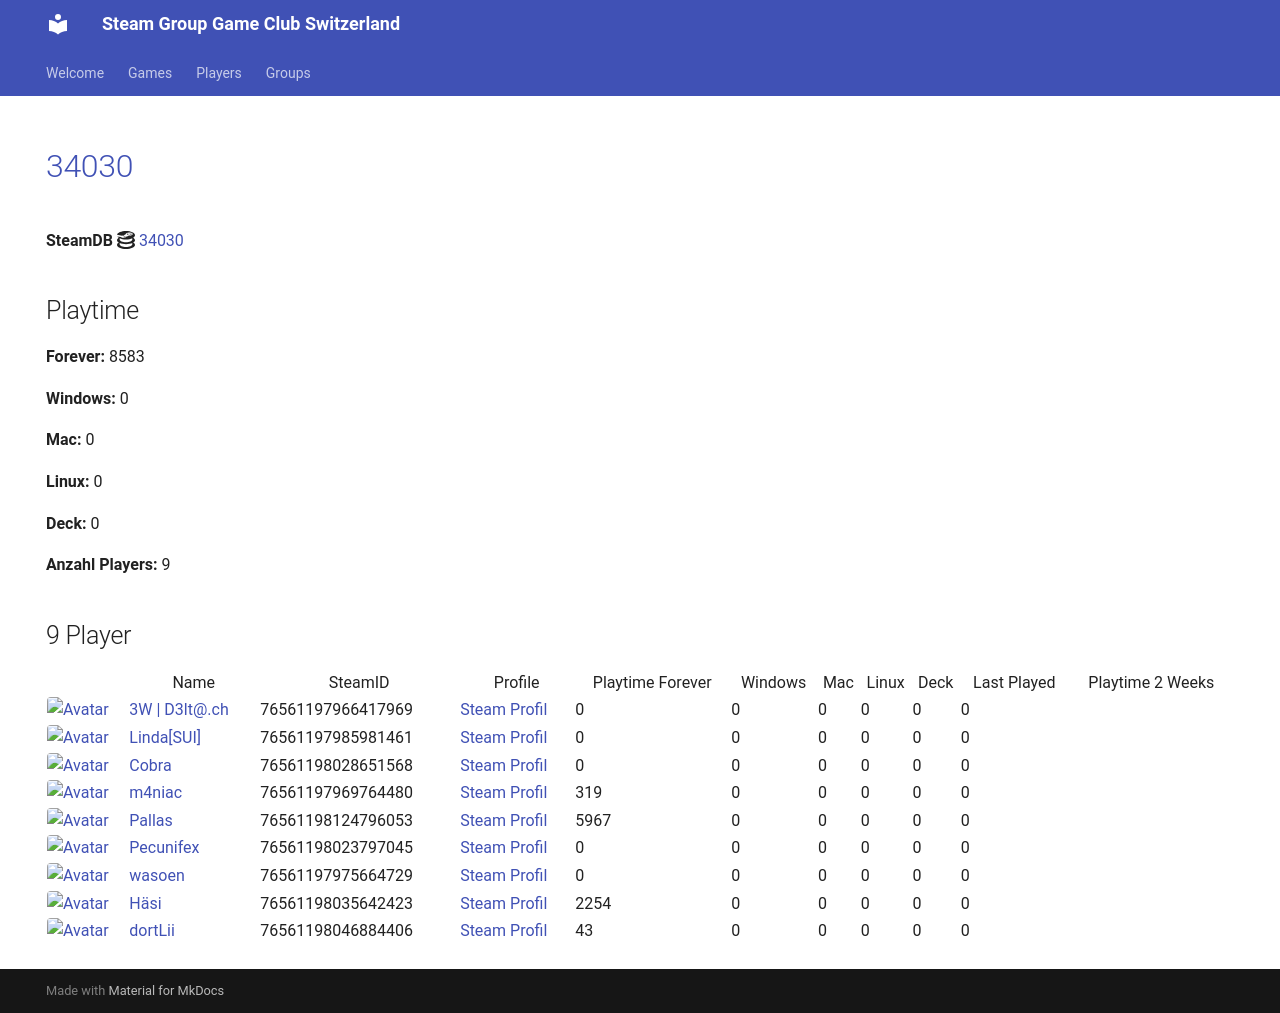

repository: Game-Club-Switzerland/steam.gameclub.ch · page: game/34030/index.html · generator: mkdocs

---
hide:
  - navigation
  - toc
---
# <a href="https://store.steampowered.com/app/34030">34030</a>

**SteamDB :simple-steamdb:** <a href="https://steamdb.info/app/34030">34030</a>

## Playtime

**Forever:** 8583

**Windows:** 0

**Mac:** 0

**Linux:** 0

**Deck:** 0

**Anzahl Players:** 9
## 9 Player

<table id="charts-table" class="display" style="width:100%">
            <thead>
                <tr>
                    <th></th>
                    <th>Name</th>
                    <th>SteamID</th>
                    <th>Profile</th>
                    <th>Playtime Forever</th>
                    <th>Windows</th>
                    <th>Mac</th>
                    <th>Linux</th>
                    <th>Deck</th>
                    <th>Last Played</th>
                    <th>Playtime 2 Weeks</th>
                </tr>
            </thead>
            <tbody>
        <tr>
<td><a href="/player/76561197966417969" target="_blank" title="3W | D3lt@.ch"><img src="https://avatars.steamstatic.com/363ea361fc7ff2a14a2a780a5e15e66cee03e434_full.jpg" alt="Avatar" style="width:48px;height:48px;border-radius:4px;"></a></td><td><a href="/player/76561197966417969" target="_blank" title="3W | D3lt@.ch">3W | D3lt@.ch</a></td><td>76561197966417969</td><td><a href="https://steamcommunity.com/id/3wd3lta/" target="_blank">Steam Profil</a></td><td>0</td><td>0</td><td>0</td><td>0</td><td>0</td><td>0</td><td></td></tr>
<tr>
<td><a href="/player/76561197985981461" target="_blank" title="Linda[SUI]"><img src="https://avatars.steamstatic.com/715689713a0bd4a947c884e2bfa8b8f2b124ea9d_full.jpg" alt="Avatar" style="width:48px;height:48px;border-radius:4px;"></a></td><td><a href="/player/76561197985981461" target="_blank" title="Linda[SUI]">Linda[SUI]</a></td><td>76561197985981461</td><td><a href="https://steamcommunity.com/profiles/76561197985981461/" target="_blank">Steam Profil</a></td><td>0</td><td>0</td><td>0</td><td>0</td><td>0</td><td>0</td><td></td></tr>
<tr>
<td><a href="/player/76561198028651568" target="_blank" title="Cobra"><img src="https://avatars.steamstatic.com/3c5fb53c689fc5ff3c994f355a8a96a9ab9fca33_full.jpg" alt="Avatar" style="width:48px;height:48px;border-radius:4px;"></a></td><td><a href="/player/76561198028651568" target="_blank" title="Cobra">Cobra</a></td><td>76561198028651568</td><td><a href="https://steamcommunity.com/id/MasterCobra/" target="_blank">Steam Profil</a></td><td>0</td><td>0</td><td>0</td><td>0</td><td>0</td><td>0</td><td></td></tr>
<tr>
<td><a href="/player/76561198046884406" target="_blank" title="dortLii"><img src="https://avatars.steamstatic.com/590ad64cb45408ba7fbcff9c04381c55886614e0_full.jpg" alt="Avatar" style="width:48px;height:48px;border-radius:4px;"></a></td><td><a href="/player/76561198046884406" target="_blank" title="dortLii">dortLii</a></td><td>76561198046884406</td><td><a href="https://steamcommunity.com/profiles/76561198046884406/" target="_blank">Steam Profil</a></td><td>43</td><td>0</td><td>0</td><td>0</td><td>0</td><td>0</td><td></td></tr>
<tr>
<td><a href="/player/76561198035642423" target="_blank" title="Häsi"><img src="https://avatars.steamstatic.com/603a2a51978eabb89f03acdf961a704c90ed9bdf_full.jpg" alt="Avatar" style="width:48px;height:48px;border-radius:4px;"></a></td><td><a href="/player/76561198035642423" target="_blank" title="Häsi">Häsi</a></td><td>76561198035642423</td><td><a href="https://steamcommunity.com/id/SgtHasi/" target="_blank">Steam Profil</a></td><td>2254</td><td>0</td><td>0</td><td>0</td><td>0</td><td>0</td><td></td></tr>
<tr>
<td><a href="/player/76561197969764480" target="_blank" title="m4niac"><img src="https://avatars.steamstatic.com/7d4a07b7909b83ce6e61db85a98ab4e315c3e6b2_full.jpg" alt="Avatar" style="width:48px;height:48px;border-radius:4px;"></a></td><td><a href="/player/76561197969764480" target="_blank" title="m4niac">m4niac</a></td><td>76561197969764480</td><td><a href="https://steamcommunity.com/profiles/76561197969764480/" target="_blank">Steam Profil</a></td><td>319</td><td>0</td><td>0</td><td>0</td><td>0</td><td>0</td><td></td></tr>
<tr>
<td><a href="/player/76561198124796053" target="_blank" title="Pallas"><img src="https://avatars.steamstatic.com/4630dfff0852bfa9ba5d90058491e1b218af8dd6_full.jpg" alt="Avatar" style="width:48px;height:48px;border-radius:4px;"></a></td><td><a href="/player/76561198124796053" target="_blank" title="Pallas">Pallas</a></td><td>76561198124796053</td><td><a href="https://steamcommunity.com/profiles/76561198124796053/" target="_blank">Steam Profil</a></td><td>5967</td><td>0</td><td>0</td><td>0</td><td>0</td><td>0</td><td></td></tr>
<tr>
<td><a href="/player/76561198023797045" target="_blank" title="Pecunifex"><img src="https://avatars.steamstatic.com/e0d1bc9b6c9f8586c23338164259a9fa1567b842_full.jpg" alt="Avatar" style="width:48px;height:48px;border-radius:4px;"></a></td><td><a href="/player/76561198023797045" target="_blank" title="Pecunifex">Pecunifex</a></td><td>76561198023797045</td><td><a href="https://steamcommunity.com/id/Pecunifex/" target="_blank">Steam Profil</a></td><td>0</td><td>0</td><td>0</td><td>0</td><td>0</td><td>0</td><td></td></tr>
<tr>
<td><a href="/player/76561197975664729" target="_blank" title="wasoen"><img src="https://avatars.steamstatic.com/8ee1103f621f0eae96cb5008ec3253703ac256ae_full.jpg" alt="Avatar" style="width:48px;height:48px;border-radius:4px;"></a></td><td><a href="/player/76561197975664729" target="_blank" title="wasoen">wasoen</a></td><td>76561197975664729</td><td><a href="https://steamcommunity.com/id/wasoen/" target="_blank">Steam Profil</a></td><td>0</td><td>0</td><td>0</td><td>0</td><td>0</td><td>0</td><td></td></tr>
</tbody>
</table>
